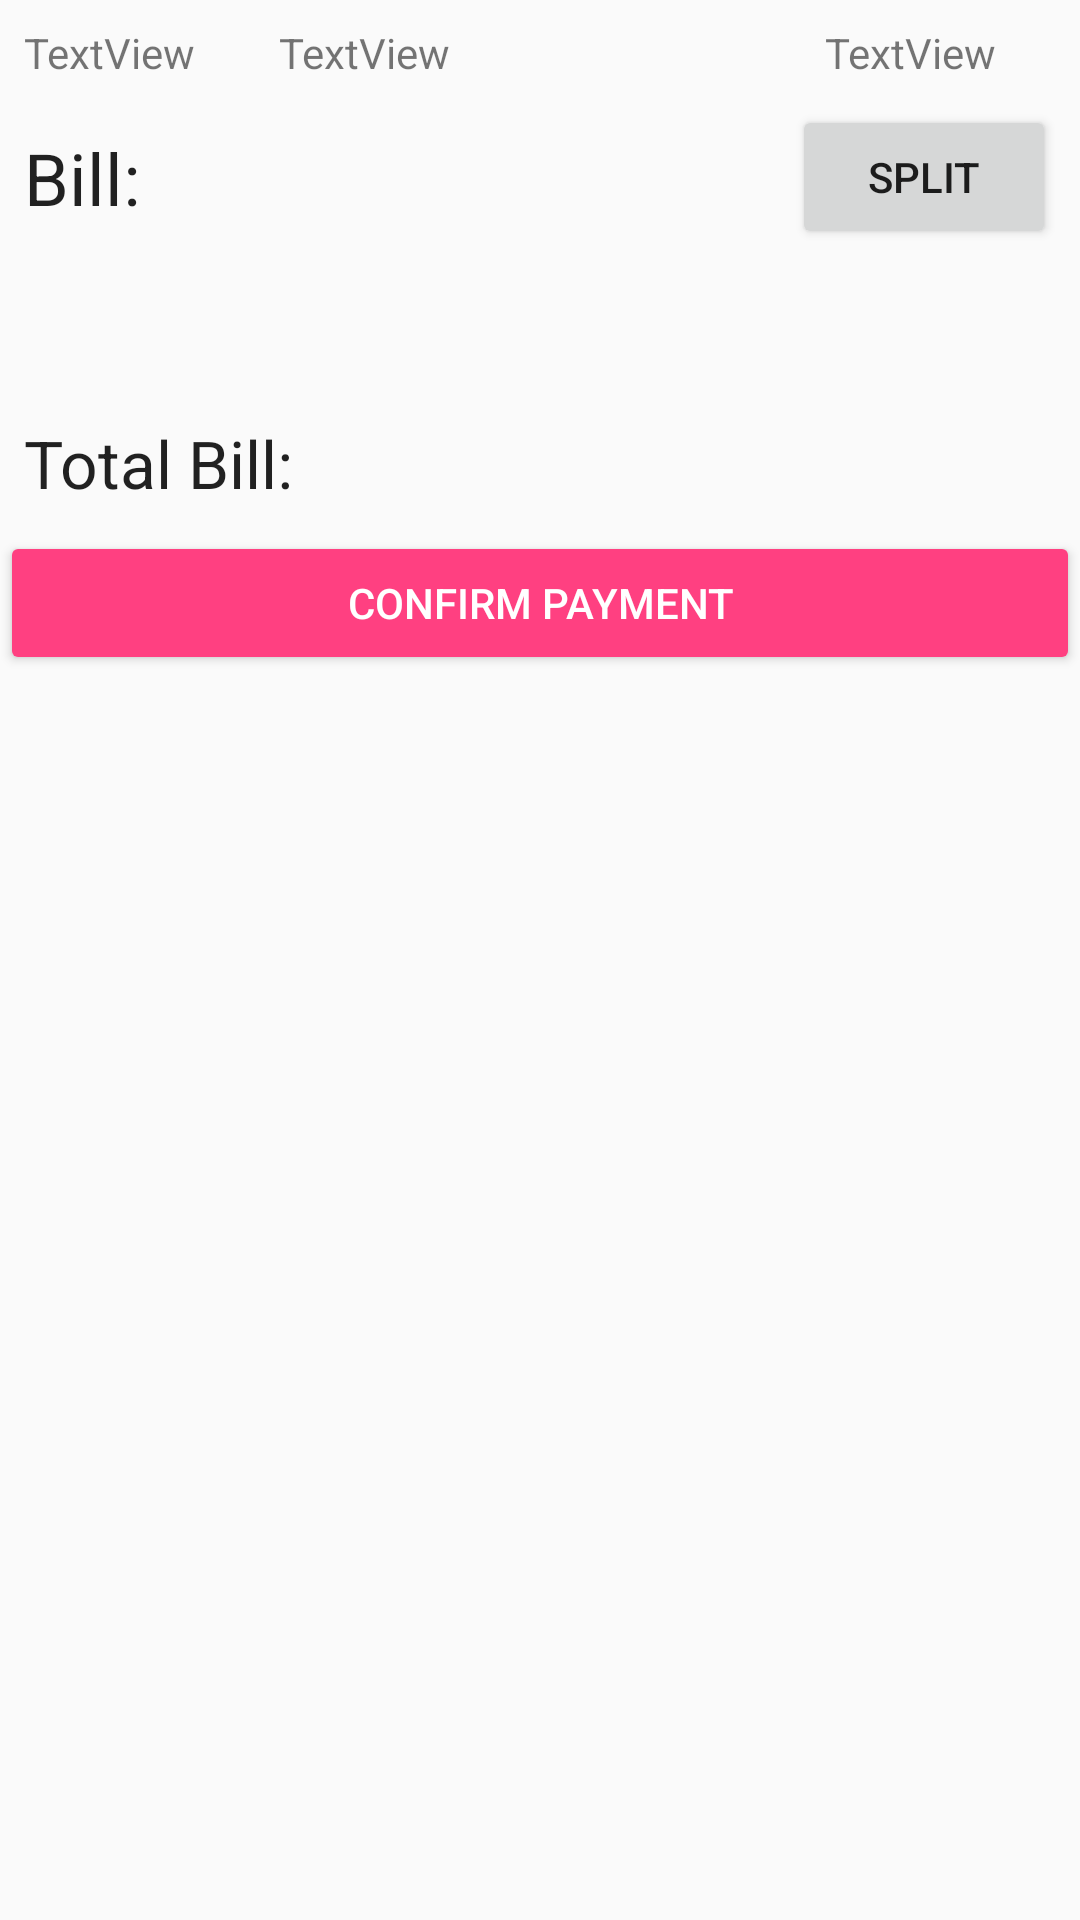

Write the Android layout XML for this screen, with the resource values it uses.
<!-- AndroidManifest.xml: application theme AppTheme -->
<!-- res/layout/billing_activity_confirm_payment.xml -->
<?xml version="1.0" encoding="utf-8"?>
<android.support.constraint.ConstraintLayout xmlns:android="http://schemas.android.com/apk/res/android"
    xmlns:app="http://schemas.android.com/apk/res-auto"
    xmlns:tools="http://schemas.android.com/tools"
    android:layout_width="match_parent"
    android:layout_height="match_parent"
    tools:context=".code.billing.ConfirmPayment">

    <ScrollView
        android:layout_width="match_parent"
        android:layout_height="match_parent">

        <LinearLayout
            android:layout_width="match_parent"
            android:layout_height="wrap_content"
            android:orientation="vertical">

            <android.support.constraint.ConstraintLayout
                android:layout_width="match_parent"
                android:layout_height="wrap_content"
                app:layout_constraintTop_toTopOf="parent">

                <TextView
                    android:id="@+id/orderid_confirm"
                    android:layout_width="wrap_content"
                    android:layout_height="wrap_content"
                    android:layout_marginStart="8dp"
                    android:layout_marginTop="8dp"
                    android:layout_marginBottom="8dp"
                    android:text="TextView"
                    app:layout_constraintBottom_toBottomOf="parent"
                    app:layout_constraintStart_toStartOf="parent"
                    app:layout_constraintTop_toTopOf="parent" />

                <TextView
                    android:id="@+id/tableid_confirm"
                    android:layout_width="wrap_content"
                    android:layout_height="wrap_content"
                    android:layout_marginStart="28dp"
                    android:text="TextView"
                    app:layout_constraintBaseline_toBaselineOf="@+id/orderid_confirm"
                    app:layout_constraintStart_toEndOf="@+id/orderid_confirm" />

                <TextView
                    android:id="@+id/time_confirm"
                    android:layout_width="wrap_content"
                    android:layout_height="wrap_content"
                    android:layout_marginStart="8dp"
                    android:layout_marginEnd="8dp"
                    android:text="TextView"
                    app:layout_constraintBaseline_toBaselineOf="@+id/tableid_confirm"
                    app:layout_constraintEnd_toEndOf="parent"
                    app:layout_constraintHorizontal_bias="0.854"
                    app:layout_constraintStart_toEndOf="@+id/tableid_confirm" />

            </android.support.constraint.ConstraintLayout>

            <android.support.v7.widget.RecyclerView
                android:id="@+id/billRecView"
                android:layout_width="match_parent"
                android:layout_height="wrap_content" />

            <android.support.constraint.ConstraintLayout
                android:layout_width="match_parent"
                android:layout_height="wrap_content">

                <TextView
                    android:id="@+id/bill1"
                    android:layout_width="wrap_content"
                    android:layout_height="wrap_content"
                    android:layout_marginStart="8dp"
                    android:layout_marginLeft="8dp"
                    android:layout_marginTop="8dp"
                    android:layout_marginBottom="8dp"
                    android:text="Bill: "
                    android:textAppearance="@style/TextAppearance.AppCompat.Headline"
                    app:layout_constraintBottom_toBottomOf="parent"
                    app:layout_constraintStart_toStartOf="parent"
                    app:layout_constraintTop_toTopOf="parent" />

                <Button
                    android:id="@+id/split_button"
                    android:layout_width="wrap_content"
                    android:layout_height="wrap_content"
                    android:layout_marginStart="8dp"
                    android:layout_marginEnd="8dp"
                    android:onClick="onClickSplit"
                    android:text="Split"
                    app:layout_constraintEnd_toEndOf="parent"
                    app:layout_constraintHorizontal_bias="0.961" />

            </android.support.constraint.ConstraintLayout>

            <android.support.v7.widget.RecyclerView
                android:id="@+id/billRecView2"
                android:layout_width="match_parent"
                android:layout_height="match_parent"
                android:visibility="invisible">

            </android.support.v7.widget.RecyclerView>

            <android.support.constraint.ConstraintLayout
                android:layout_width="match_parent"
                android:layout_height="match_parent">

                <TextView
                    android:id="@+id/bill2"
                    android:layout_width="wrap_content"
                    android:layout_height="wrap_content"
                    android:layout_marginStart="8dp"
                    android:layout_marginLeft="8dp"
                    android:layout_marginTop="8dp"
                    android:layout_marginBottom="8dp"
                    android:text="Bill: "
                    android:textAppearance="@style/TextAppearance.AppCompat.Headline"
                    android:visibility="invisible"
                    app:layout_constraintBottom_toBottomOf="parent"
                    app:layout_constraintStart_toStartOf="parent"
                    app:layout_constraintTop_toTopOf="parent" />
            </android.support.constraint.ConstraintLayout>

            <TextView
                android:id="@+id/total_bill1"
                android:layout_width="wrap_content"
                android:layout_height="wrap_content"
                android:layout_marginStart="8dp"
                android:layout_marginTop="8dp"
                android:layout_marginBottom="8dp"
                android:text="Total Bill: "
                android:textAppearance="@style/TextAppearance.AppCompat.Large"
                app:layout_constraintBottom_toBottomOf="parent"
                app:layout_constraintStart_toStartOf="parent"
                app:layout_constraintTop_toTopOf="parent" />

            <Button
                android:id="@+id/confirm_payment"
                style="@style/Widget.AppCompat.Button.Colored"
                android:layout_width="match_parent"
                android:layout_height="wrap_content"
                android:text="Confirm Payment" />

            <Button
                android:id="@+id/payment_feedback"
                style="@style/Widget.AppCompat.Button.Colored"
                android:layout_width="match_parent"
                android:layout_height="wrap_content"
                android:onClick="onFeedbackClick"
                android:text="Give Feedback"
                android:visibility="gone" />

            <Button
                android:id="@+id/payment_merge"
                android:layout_width="match_parent"
                android:layout_height="wrap_content"
                android:onClick="onClickMerge"
                android:text="Merge Orders"
                android:visibility="invisible" />

        </LinearLayout>
    </ScrollView>

</android.support.constraint.ConstraintLayout>
<!-- resources referenced by this layout -->
<resources>
  <style name="AppTheme" parent="Theme.AppCompat.Light.DarkActionBar">
          
          <item name="colorPrimary">@color/appOrange</item>
          <item name="colorPrimaryDark">@color/appOrangeDark</item>
          <item name="colorAccent">@color/colorAccent</item>
      </style>
  <color name="appOrange">#ff9800</color>
  <color name="appOrangeDark">#ef6c00</color>
  <color name="colorAccent">#ff4081</color>
</resources>
